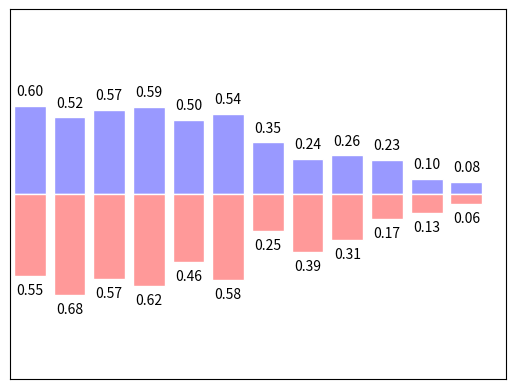

Write Python code to recreate this figure.
import matplotlib.pyplot as plt
import numpy as np

n = 12
X = np.arange(n)
Y1 = (1 - X / float(n)) * np.random.uniform(0.5, 1.0, n)
Y2 = (1 - X / float(n)) * np.random.uniform(0.5, 1.0, n)

plt.bar(X, +Y1, facecolor='#9999ff', edgecolor='white')
plt.bar(X, -Y2, facecolor='#ff9999', edgecolor='white')

for x, y in zip(X, Y1):
    # ha: horizontal alignment
    # va: vertical alignment
    plt.text(x, y + 0.05, '%.2f' % y, ha='center', va='bottom')

for x, y in zip(X, Y2):
    # ha: horizontal alignment
    # va: vertical alignment
    plt.text(x , -y - 0.05, '%.2f' % y, ha='center', va='top')

plt.xlim(-.5, n)
plt.ylim(-1.25, 1.25)
plt.xticks(())
plt.yticks(())

plt.show()